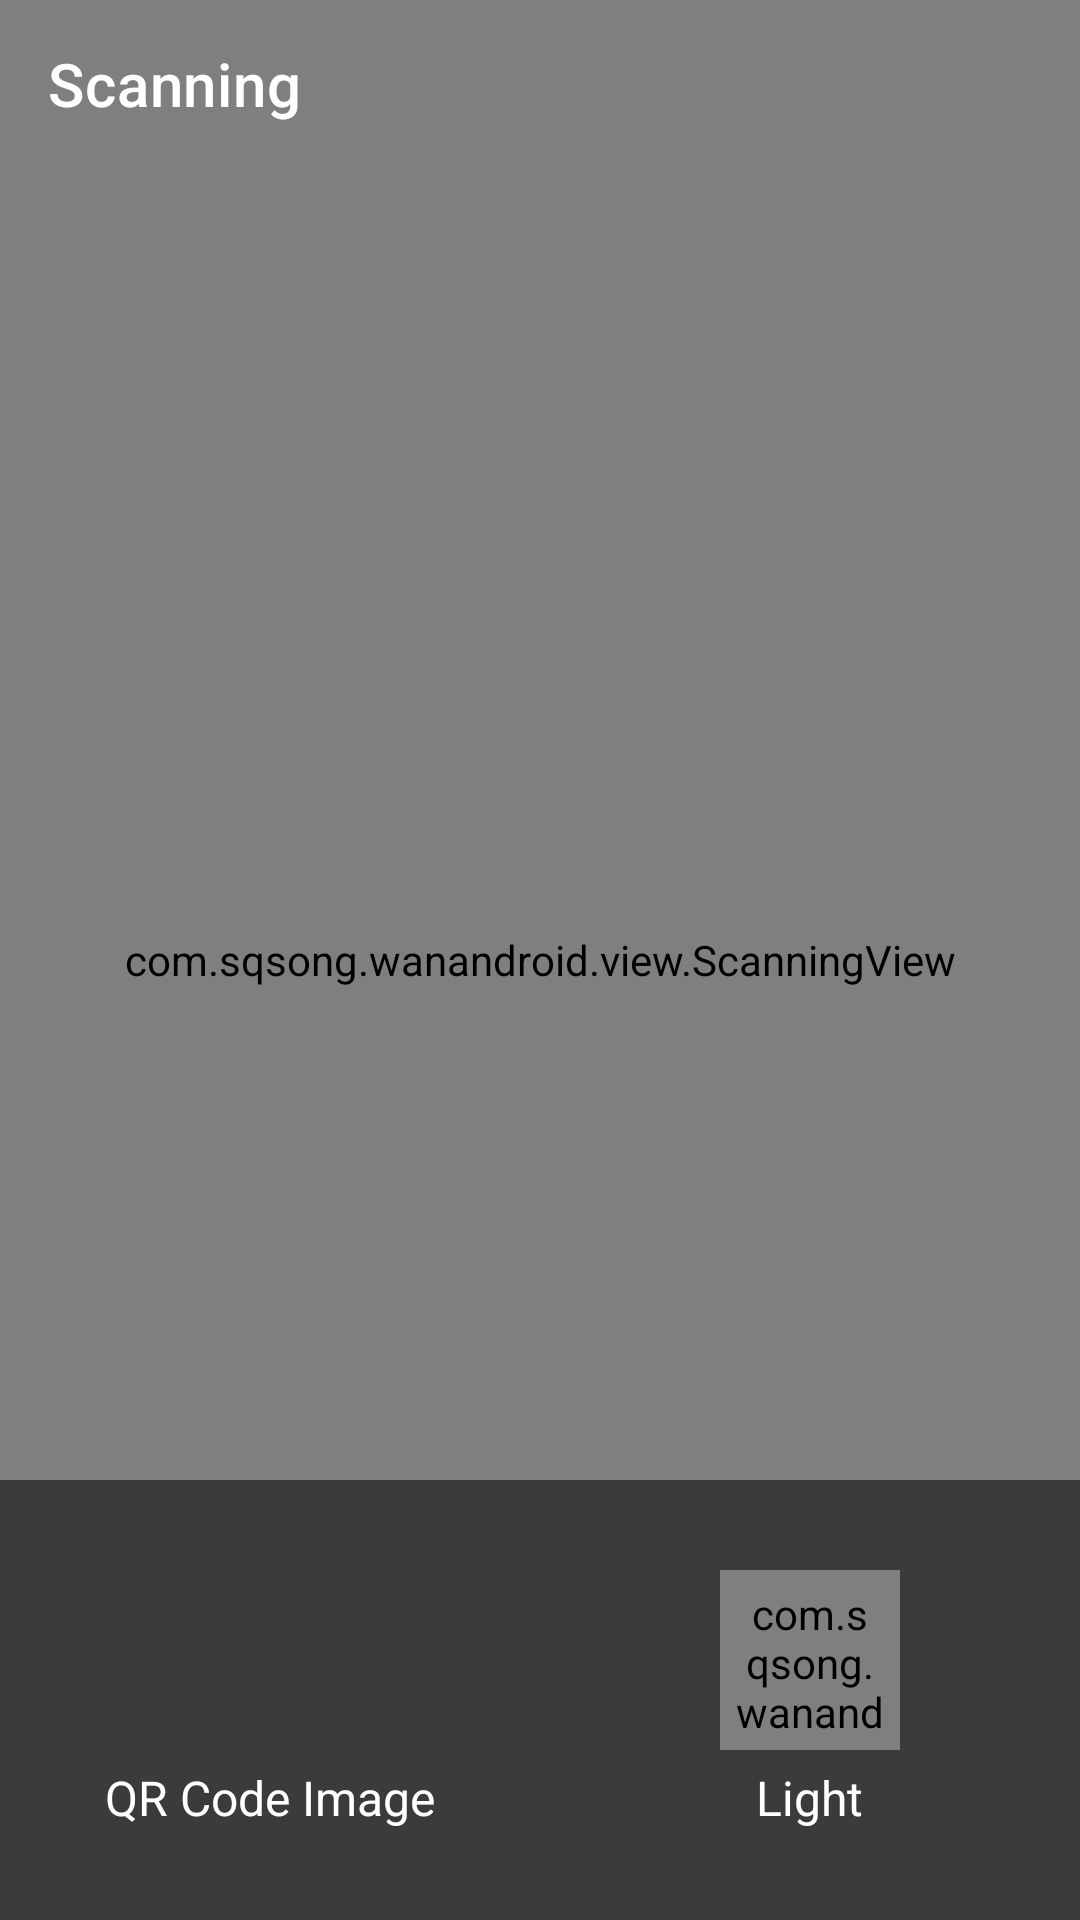

The Android layout XML behind this screen, and the referenced resources:
<!-- AndroidManifest.xml: activity theme AppTheme.TransparentTheme -->
<!-- res/layout/activity_scanning.xml -->
<?xml version="1.0" encoding="utf-8"?>
<androidx.constraintlayout.widget.ConstraintLayout xmlns:android="http://schemas.android.com/apk/res/android"
    xmlns:app="http://schemas.android.com/apk/res-auto"
    android:layout_width="match_parent"
    android:layout_height="match_parent">

    <SurfaceView
        android:id="@+id/surfaceView"
        android:layout_width="match_parent"
        android:layout_height="match_parent"
        app:layout_constraintBottom_toBottomOf="parent"
        app:layout_constraintLeft_toLeftOf="parent"
        app:layout_constraintRight_toRightOf="parent"
        app:layout_constraintTop_toTopOf="parent" />

    <com.sqsong.wanandroid.view.ScanningView
        android:id="@+id/scanningView"
        android:layout_width="match_parent"
        android:layout_height="match_parent"
        app:bColor="?colorDialogIcon"
        app:bHeight="5dp"
        app:bWidth="25dp"
        app:borderGap="5dp"
        app:centerLineColor="?colorDialogIcon"
        app:layout_constraintBottom_toBottomOf="parent"
        app:layout_constraintLeft_toLeftOf="parent"
        app:layout_constraintRight_toRightOf="parent"
        app:layout_constraintTop_toTopOf="parent"
        app:pointColor="?colorDialogIcon"
        app:tipText="@string/text_scanning_tips"
        app:tipTextPosition="bottom"
        app:tipTextSize="16sp"
        app:tipTextToBorderMargin="30dp" />

    <androidx.appcompat.widget.Toolbar
        android:id="@+id/toolbar"
        android:layout_width="match_parent"
        android:layout_height="?attr/actionBarSize"
        android:background="@android:color/transparent"
        app:layout_constraintLeft_toLeftOf="parent"
        app:layout_constraintTop_toTopOf="parent"
        app:popupTheme="@style/AppTheme.PopupOverlay"
        app:title="@string/text_scan"
        app:titleTextColor="@color/colorWhite" />

    <LinearLayout
        android:layout_width="match_parent"
        android:layout_height="wrap_content"
        android:background="@color/colorSearchMusk"
        android:orientation="horizontal"
        android:paddingTop="30dp"
        android:paddingBottom="30dp"
        app:layout_constraintBottom_toBottomOf="parent"
        app:layout_constraintLeft_toLeftOf="parent"
        app:layout_constraintRight_toRightOf="parent">

        <RelativeLayout
            android:layout_width="0dp"
            android:layout_height="wrap_content"
            android:layout_weight="1">

            <ImageView
                android:id="@+id/qrImage"
                android:layout_width="60dp"
                android:layout_height="60dp"
                android:layout_centerHorizontal="true"
                android:background="?selectableItemBackgroundBorderless"
                android:clickable="true"
                android:padding="5dp"
                android:src="@drawable/ic_image" />

            <TextView
                android:layout_width="wrap_content"
                android:layout_height="wrap_content"
                android:layout_below="@id/qrImage"
                android:layout_centerHorizontal="true"
                android:layout_marginTop="5dp"
                android:text="@string/qr_code_image"
                android:textColor="@color/colorWhite"
                android:textSize="16sp" />

        </RelativeLayout>

        <RelativeLayout
            android:layout_width="0dp"
            android:layout_height="wrap_content"
            android:layout_weight="1">

            <com.sqsong.wanandroid.view.CheckableImageView
                android:id="@+id/lightImage"
                android:layout_width="60dp"
                android:layout_height="60dp"
                android:layout_centerHorizontal="true"
                android:background="?selectableItemBackgroundBorderless"
                android:clickable="true"
                android:padding="5dp"
                android:src="@drawable/ic_highlight"
                android:tint="@color/color_lighting" />

            <TextView
                android:layout_width="wrap_content"
                android:layout_height="wrap_content"
                android:layout_below="@id/lightImage"
                android:layout_centerHorizontal="true"
                android:layout_marginTop="5dp"
                android:text="@string/light"
                android:textColor="@color/colorWhite"
                android:textSize="16sp" />

        </RelativeLayout>

    </LinearLayout>

</androidx.constraintlayout.widget.ConstraintLayout>
<!-- resources referenced by this layout -->
<resources>
  <color name="colorSearchMusk">#88000000</color>
  <color name="colorWhite">#FFFFFF</color>
  <string name="light">Light</string>
  <string name="qr_code_image">QR Code Image</string>
  <string name="text_scan">Scanning</string>
  <string name="text_scanning_tips">Align the QR code within the frame to scan</string>
  <style name="AppTheme.PopupOverlay" parent="ThemeOverlay.AppCompat.Light" />
  <style name="AppTheme.TransparentTheme" parent="AppTheme">
          <item name="windowNoTitle">true</item>
          <item name="windowActionBar">false</item>
  
          <item name="colorControlNormal">@color/colorWhite</item>
          <item name="colorControlActivated">@color/colorWhite</item>
          <item name="colorControlHighlight">@color/colorWhite</item>
      </style>
  <style name="AppTheme" parent="Theme.MaterialComponents.Light.NoActionBar">
          
          <item name="colorPrimary">@color/colorPrimary</item>
          <item name="colorPrimaryDark">@color/colorPrimaryDark</item>
          <item name="colorAccent">@color/colorAccent</item>
          <item name="colorSecondary">@color/colorAccent</item>
      </style>
  <color name="colorPrimary">#00897b</color>
  <color name="colorPrimaryDark">#005b4f</color>
  <color name="colorAccent">#4ebaaa</color>
</resources>
